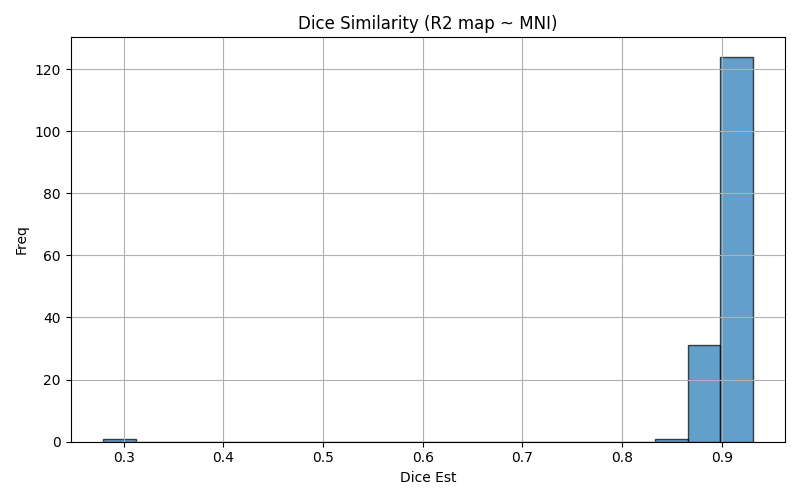

Data behind this chart, as committed beside it:
img1	img2	dice	voxinmask	voxoutmask	ratio_inoutmask
sub-37_run-04	mni152	0.9188	86.54	13.46	6.427
sub-26_run-05	mni152	0.9116	85.99	14.01	6.136
sub-16_run-03	mni152	0.9136	87.56	12.44	7.036
sub-19_run-03	mni152	0.9116	85.12	14.88	5.722
sub-21_run-01	mni152	0.9172	86.86	13.14	6.608
sub-09_run-02	mni152	0.899	83.78	16.22	5.164
sub-14_run-02	mni152	0.2794	99.98	0.01567	6382
sub-03_run-02	mni152	0.9238	87.68	12.32	7.116
sub-26_run-02	mni152	0.9134	86.45	13.55	6.381
sub-04_run-03	mni152	0.889	81.76	18.24	4.482
sub-17_run-02	mni152	0.8974	82.96	17.04	4.869
sub-08_run-02	mni152	0.9114	86.68	13.32	6.508
sub-16_run-01	mni152	0.9168	88.08	11.92	7.391
sub-41_run-02	mni152	0.9125	85.24	14.76	5.773
sub-24_run-04	mni152	0.9179	87.53	12.47	7.02
sub-09_run-01	mni152	0.8989	83.87	16.13	5.201
sub-23_run-03	mni152	0.9002	83.46	16.54	5.047
sub-15_run-01	mni152	0.8794	81.48	18.52	4.399
sub-24_run-02	mni152	0.9165	87.47	12.53	6.979
sub-41_run-03	mni152	0.9125	85.24	14.76	5.773
sub-04_run-04	mni152	0.8869	81.42	18.58	4.384
sub-34_run-02	mni152	0.9277	88.65	11.35	7.812
sub-12_run-02	mni152	0.8989	82.87	17.13	4.839
sub-02_run-02	mni152	0.9087	85.21	14.79	5.759
sub-03_run-01	mni152	0.9235	87.78	12.22	7.182
sub-01_run-02	mni152	0.9179	86.12	13.88	6.207
sub-25_run-02	mni152	0.8979	84.04	15.96	5.268
sub-19_run-04	mni152	0.9122	85.25	14.75	5.778
sub-11_run-01	mni152	0.9184	86.75	13.25	6.546
sub-09_run-04	mni152	0.8941	83.82	16.18	5.181
sub-21_run-02	mni152	0.9114	85.82	14.18	6.053
sub-22_run-03	mni152	0.8946	83.7	16.3	5.133
sub-39_run-02	mni152	0.8977	85.41	14.59	5.852
sub-27_run-03	mni152	0.9195	87.98	12.02	7.323
sub-20_run-03	mni152	0.9085	84.06	15.94	5.273
sub-22_run-01	mni152	0.8957	82.82	17.18	4.82
sub-13_run-02	mni152	0.9197	87.41	12.59	6.944
sub-25_run-01	mni152	0.8923	83.53	16.47	5.071
sub-38_run-01	mni152	0.9264	87.56	12.44	7.037
sub-34_run-04	mni152	0.9205	88.43	11.57	7.646
sub-05_run-04	mni152	0.903	84.57	15.43	5.48
sub-25_run-03	mni152	0.8983	84.14	15.86	5.304
sub-05_run-02	mni152	0.8971	84.18	15.82	5.322
sub-32_run-01	mni152	0.8696	78.37	21.63	3.623
sub-04_run-02	mni152	0.8886	81.84	18.16	4.507
sub-10_run-03	mni152	0.8995	83.5	16.5	5.059
sub-10_run-02	mni152	0.8958	82.59	17.41	4.742
sub-21_run-03	mni152	0.9157	86.6	13.4	6.465
sub-22_run-02	mni152	0.8986	83.48	16.52	5.052
sub-16_run-02	mni152	0.9173	88.11	11.89	7.413
sub-32_run-04	mni152	0.8689	79.04	20.96	3.772
sub-23_run-01	mni152	0.9056	84.78	15.22	5.569
sub-01_run-03	mni152	0.9185	86.22	13.78	6.254
sub-35_run-02	mni152	0.9231	88.68	11.32	7.837
sub-02_run-01	mni152	0.908	85.25	14.75	5.779
sub-36_run-03	mni152	0.9122	85.15	14.85	5.732
sub-31_run-02	mni152	0.9179	86.22	13.78	6.256
sub-41_run-04	mni152	0.8956	84.12	15.88	5.298
sub-05_run-01	mni152	0.8903	83.34	16.66	5.004
sub-23_run-02	mni152	0.8979	82.91	17.09	4.851
... 97 more rows
